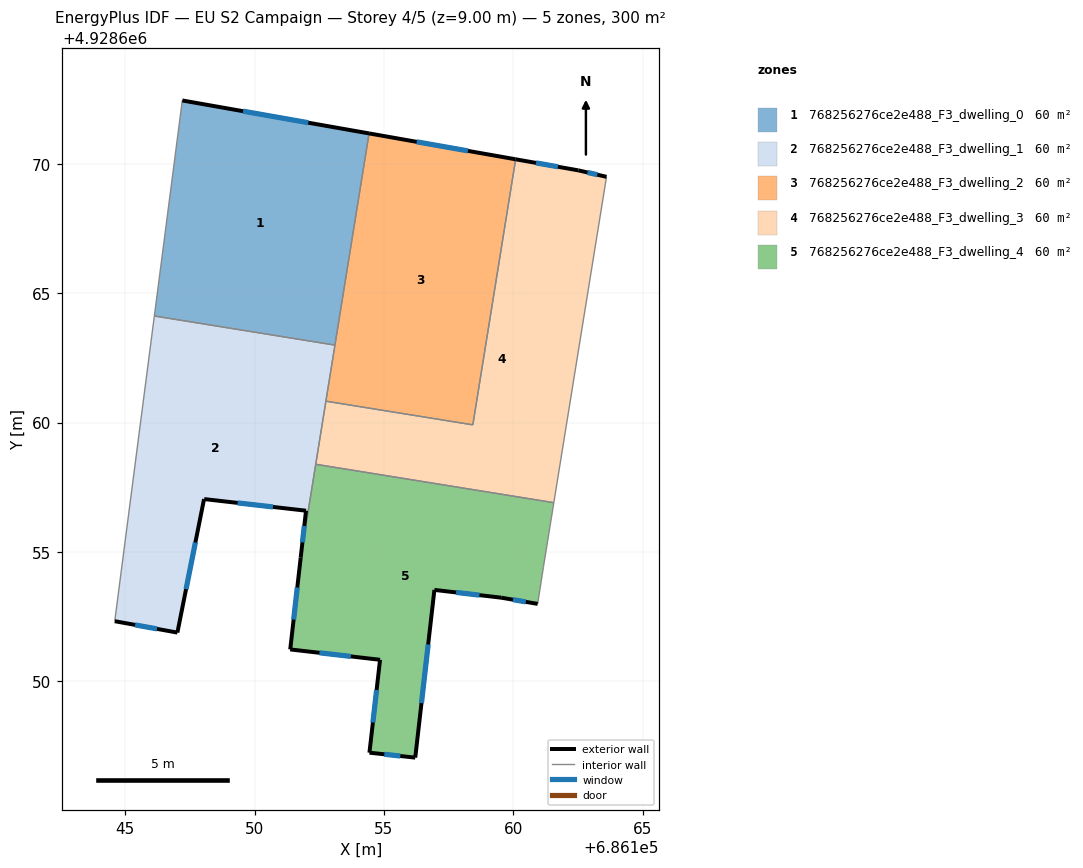
=== STOREY PLAN SPEC (per zone: floor XY polygon, exterior-wall plan segments, windows/doors) ===
zone 1: 768256276ce2e488_F3_dwelling_0  (60.0 m²)
  floor: (686154.43, 4928671.17) (686153.11, 4928662.99) (686146.13, 4928664.12) (686147.21, 4928672.44)
  exterior wall: (686154.43, 4928671.17) – (686147.21, 4928672.44)  [7.3 m]
    window: (686152.08, 4928671.58) – (686149.56, 4928672.03)  [2.7 m²]
  interior walls: 3
zone 2: 768256276ce2e488_F3_dwelling_1  (60.0 m²)
  floor: (686153.11, 4928662.99) (686151.78, 4928654.78) (686151.99, 4928656.59) (686148.07, 4928657.04) (686148.05, 4928657.04) (686147.02, 4928651.88) (686144.60, 4928652.33) (686146.13, 4928664.12)
  exterior wall: (686151.99, 4928656.59) – (686151.78, 4928654.78)  [1.8 m]
    window: (686151.92, 4928656.00) – (686151.85, 4928655.37)  [0.7 m²]
  exterior wall: (686148.07, 4928657.04) – (686151.99, 4928656.59)  [3.9 m]
    window: (686149.35, 4928656.90) – (686150.72, 4928656.74)  [1.4 m²]
  exterior wall: (686148.05, 4928657.04) – (686148.07, 4928657.04)  [0.0 m]
  exterior wall: (686147.02, 4928651.88) – (686148.05, 4928657.04)  [5.3 m]
    window: (686147.35, 4928653.56) – (686147.71, 4928655.37)  [1.9 m²]
  exterior wall: (686144.60, 4928652.33) – (686147.02, 4928651.88)  [2.5 m]
    window: (686145.39, 4928652.18) – (686146.23, 4928652.03)  [0.9 m²]
  interior walls: 5
zone 3: 768256276ce2e488_F3_dwelling_2  (60.0 m²)
  floor: (686160.09, 4928670.17) (686158.43, 4928659.91) (686152.76, 4928660.83) (686154.43, 4928671.17)
  exterior wall: (686160.09, 4928670.17) – (686154.43, 4928671.17)  [5.8 m]
    window: (686158.25, 4928670.50) – (686156.27, 4928670.85)  [2.1 m²]
  interior walls: 4
zone 4: 768256276ce2e488_F3_dwelling_3  (60.0 m²)
  floor: (686163.60, 4928669.49) (686161.56, 4928656.90) (686152.36, 4928658.39) (686152.76, 4928660.83) (686158.43, 4928659.91) (686160.09, 4928670.17) (686162.51, 4928669.74)
  exterior wall: (686162.51, 4928669.74) – (686160.09, 4928670.17)  [2.5 m]
    window: (686161.72, 4928669.88) – (686160.88, 4928670.03)  [0.9 m²]
  exterior wall: (686163.60, 4928669.49) – (686162.51, 4928669.74)  [1.1 m]
    window: (686163.24, 4928669.58) – (686162.86, 4928669.66)  [0.4 m²]
  interior walls: 5
zone 5: 768256276ce2e488_F3_dwelling_4  (60.0 m²)
  floor: (686161.56, 4928656.90) (686161.16, 4928654.40) (686160.94, 4928652.99) (686159.53, 4928653.23) (686156.95, 4928653.53) (686156.21, 4928647.05) (686154.44, 4928647.25) (686154.85, 4928650.83) (686151.38, 4928651.23) (686151.78, 4928654.78) (686152.36, 4928658.39)
  exterior wall: (686154.85, 4928650.83) – (686154.44, 4928647.25)  [3.6 m]
    window: (686154.72, 4928649.67) – (686154.57, 4928648.41)  [1.3 m²]
  exterior wall: (686151.38, 4928651.23) – (686154.85, 4928650.83)  [3.5 m]
    window: (686152.51, 4928651.10) – (686153.72, 4928650.96)  [1.3 m²]
  exterior wall: (686151.78, 4928654.78) – (686151.38, 4928651.23)  [3.6 m]
    window: (686151.65, 4928653.63) – (686151.51, 4928652.39)  [1.3 m²]
  exterior wall: (686159.53, 4928653.23) – (686160.94, 4928652.99)  [1.4 m]
    window: (686159.99, 4928653.16) – (686160.48, 4928653.07)  [0.5 m²]
  exterior wall: (686156.95, 4928653.53) – (686159.53, 4928653.23)  [2.6 m]
    window: (686157.79, 4928653.44) – (686158.69, 4928653.33)  [1.0 m²]
  exterior wall: (686156.21, 4928647.05) – (686156.95, 4928653.53)  [6.5 m]
    window: (686156.45, 4928649.16) – (686156.71, 4928651.43)  [2.4 m²]
  exterior wall: (686154.44, 4928647.25) – (686156.21, 4928647.05)  [1.8 m]
    window: (686155.01, 4928647.18) – (686155.63, 4928647.12)  [0.7 m²]
  interior walls: 4

=== DERIVED (storey summary) ===
Building: EU S2 Campaign
Storey: 4 of 5  (floor level z = 9.00 m)
Storey gross floor area: 300.0 m²
Zones on this storey: 5
  - 768256276ce2e488_F3_dwelling_0: floor 60.0 m²; exterior wall 7.3 m (22.0 m²); 1 window(s) 2.7 m²; WWR 12.2%
  - 768256276ce2e488_F3_dwelling_1: floor 60.0 m²; exterior wall 13.5 m (40.5 m²); 4 window(s) 4.9 m²; WWR 12.2%
  - 768256276ce2e488_F3_dwelling_2: floor 60.0 m²; exterior wall 5.8 m (17.3 m²); 1 window(s) 2.1 m²; WWR 12.2%
  - 768256276ce2e488_F3_dwelling_3: floor 60.0 m²; exterior wall 3.6 m (10.7 m²); 2 window(s) 1.3 m²; WWR 12.2%
  - 768256276ce2e488_F3_dwelling_4: floor 60.0 m²; exterior wall 23.0 m (69.0 m²); 7 window(s) 8.4 m²; WWR 12.2%
Zone adjacency (shared interzone walls):
  - 768256276ce2e488_F3_dwelling_0 ↔ 768256276ce2e488_F3_dwelling_1
  - 768256276ce2e488_F3_dwelling_0 ↔ 768256276ce2e488_F3_dwelling_2
  - 768256276ce2e488_F3_dwelling_1 ↔ 768256276ce2e488_F3_dwelling_2
  - 768256276ce2e488_F3_dwelling_1 ↔ 768256276ce2e488_F3_dwelling_3
  - 768256276ce2e488_F3_dwelling_1 ↔ 768256276ce2e488_F3_dwelling_4
  - 768256276ce2e488_F3_dwelling_2 ↔ 768256276ce2e488_F3_dwelling_3
  - 768256276ce2e488_F3_dwelling_3 ↔ 768256276ce2e488_F3_dwelling_4